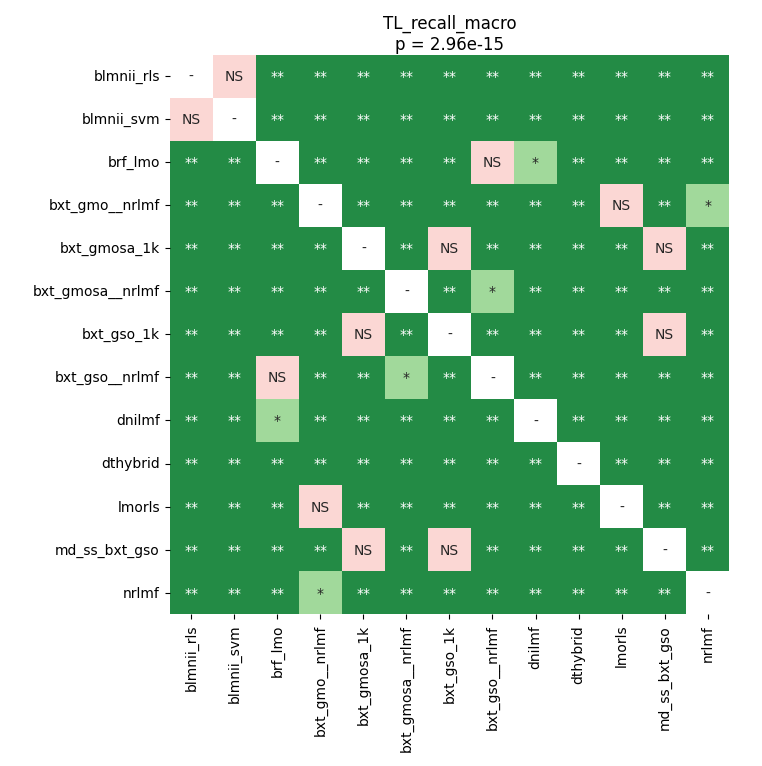

Data behind this chart, as committed beside it:
	blmnii_rls	blmnii_svm	brf_lmo	bxt_gmo__nrlmf	bxt_gmosa_1k	bxt_gmosa__nrlmf	bxt_gso_1k	bxt_gso__nrlmf	dnilmf	dthybrid	lmorls	md_ss_bxt_gso	nrlmf
blmnii_rls	1.0	0.2714	0.002418	0.002418	0.002418	0.002418	0.002418	0.002418	0.002418	0.002418	0.002418	0.002418	0.002418
blmnii_svm	0.2714	1.0	0.002418	0.002418	0.002418	0.002418	0.002418	0.002418	0.002418	0.002418	0.002418	0.002418	0.002418
brf_lmo	0.002418	0.002418	1.0	0.002418	0.002418	0.002418	0.002418	0.9219	0.01523	0.002418	0.002418	0.002418	0.002418
bxt_gmo__nrlmf	0.002418	0.002418	0.002418	1.0	0.002418	0.002418	0.002418	0.002418	0.002418	0.004687	0.245	0.002418	0.02962
bxt_gmosa_1k	0.002418	0.002418	0.002418	0.002418	1.0	0.006821	0.292	0.002418	0.002418	0.002418	0.002418	0.9219	0.002418
bxt_gmosa__nrlmf	0.002418	0.002418	0.002418	0.002418	0.006821	1.0	0.002418	0.02398	0.007812	0.002418	0.002418	0.002418	0.002418
bxt_gso_1k	0.002418	0.002418	0.002418	0.002418	0.292	0.002418	1.0	0.002418	0.002418	0.002418	0.002418	0.08974	0.002418
bxt_gso__nrlmf	0.002418	0.002418	0.9219	0.002418	0.002418	0.02398	0.002418	1.0	0.007812	0.002418	0.002418	0.004687	0.002418
dnilmf	0.002418	0.002418	0.01523	0.002418	0.002418	0.007812	0.002418	0.007812	1.0	0.002418	0.002418	0.002418	0.002418
dthybrid	0.002418	0.002418	0.002418	0.004687	0.002418	0.002418	0.002418	0.002418	0.002418	1.0	0.002418	0.002418	0.002418
lmorls	0.002418	0.002418	0.002418	0.245	0.002418	0.002418	0.002418	0.002418	0.002418	0.002418	1.0	0.002418	0.006821
md_ss_bxt_gso	0.002418	0.002418	0.002418	0.002418	0.9219	0.002418	0.08974	0.004687	0.002418	0.002418	0.002418	1.0	0.002418
nrlmf	0.002418	0.002418	0.002418	0.02962	0.002418	0.002418	0.002418	0.002418	0.002418	0.002418	0.006821	0.002418	1.0
